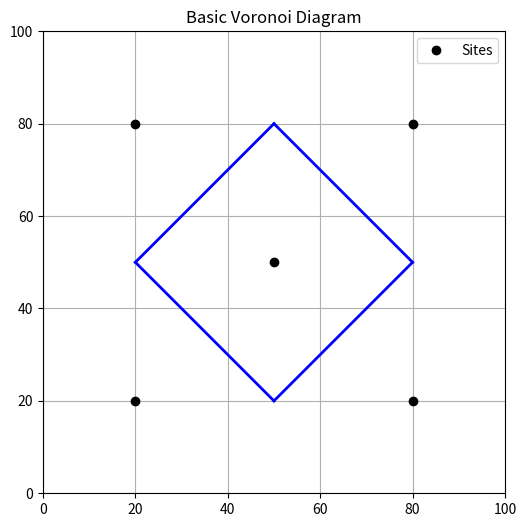

Write the Python code that produced this figure.
import numpy as np
import matplotlib.pyplot as plt
from scipy.spatial import Voronoi

# 1. 점 집합 정의 (site)
points = np.array([
    [20, 20],
    [80, 20],
    [50, 50],
    [20, 80],
    [80, 80]
])

# 2. Voronoi 다이어그램 생성
vor = Voronoi(points)

# 3. 시각화
fig = plt.figure(figsize=(6, 6))
ax = fig.add_subplot(111)

# 점 표시
ax.plot(points[:,0], points[:,1], 'ko', label='Sites')

# Voronoi Diagram 수동으로 그리기
for simplex in vor.ridge_vertices:
    if simplex[0] >= 0 and simplex[1] >= 0:  # 유한한 선분만
        p1 = vor.vertices[simplex[0]]
        p2 = vor.vertices[simplex[1]]
        ax.plot([p1[0], p2[0]], [p1[1], p2[1]], 'b-', linewidth=2)

# 축 및 범위 설정
ax.set_xlim(0, 100)
ax.set_ylim(0, 100)
ax.set_aspect('equal')
ax.set_title("Basic Voronoi Diagram")
plt.legend()
plt.grid(True)
plt.show()
